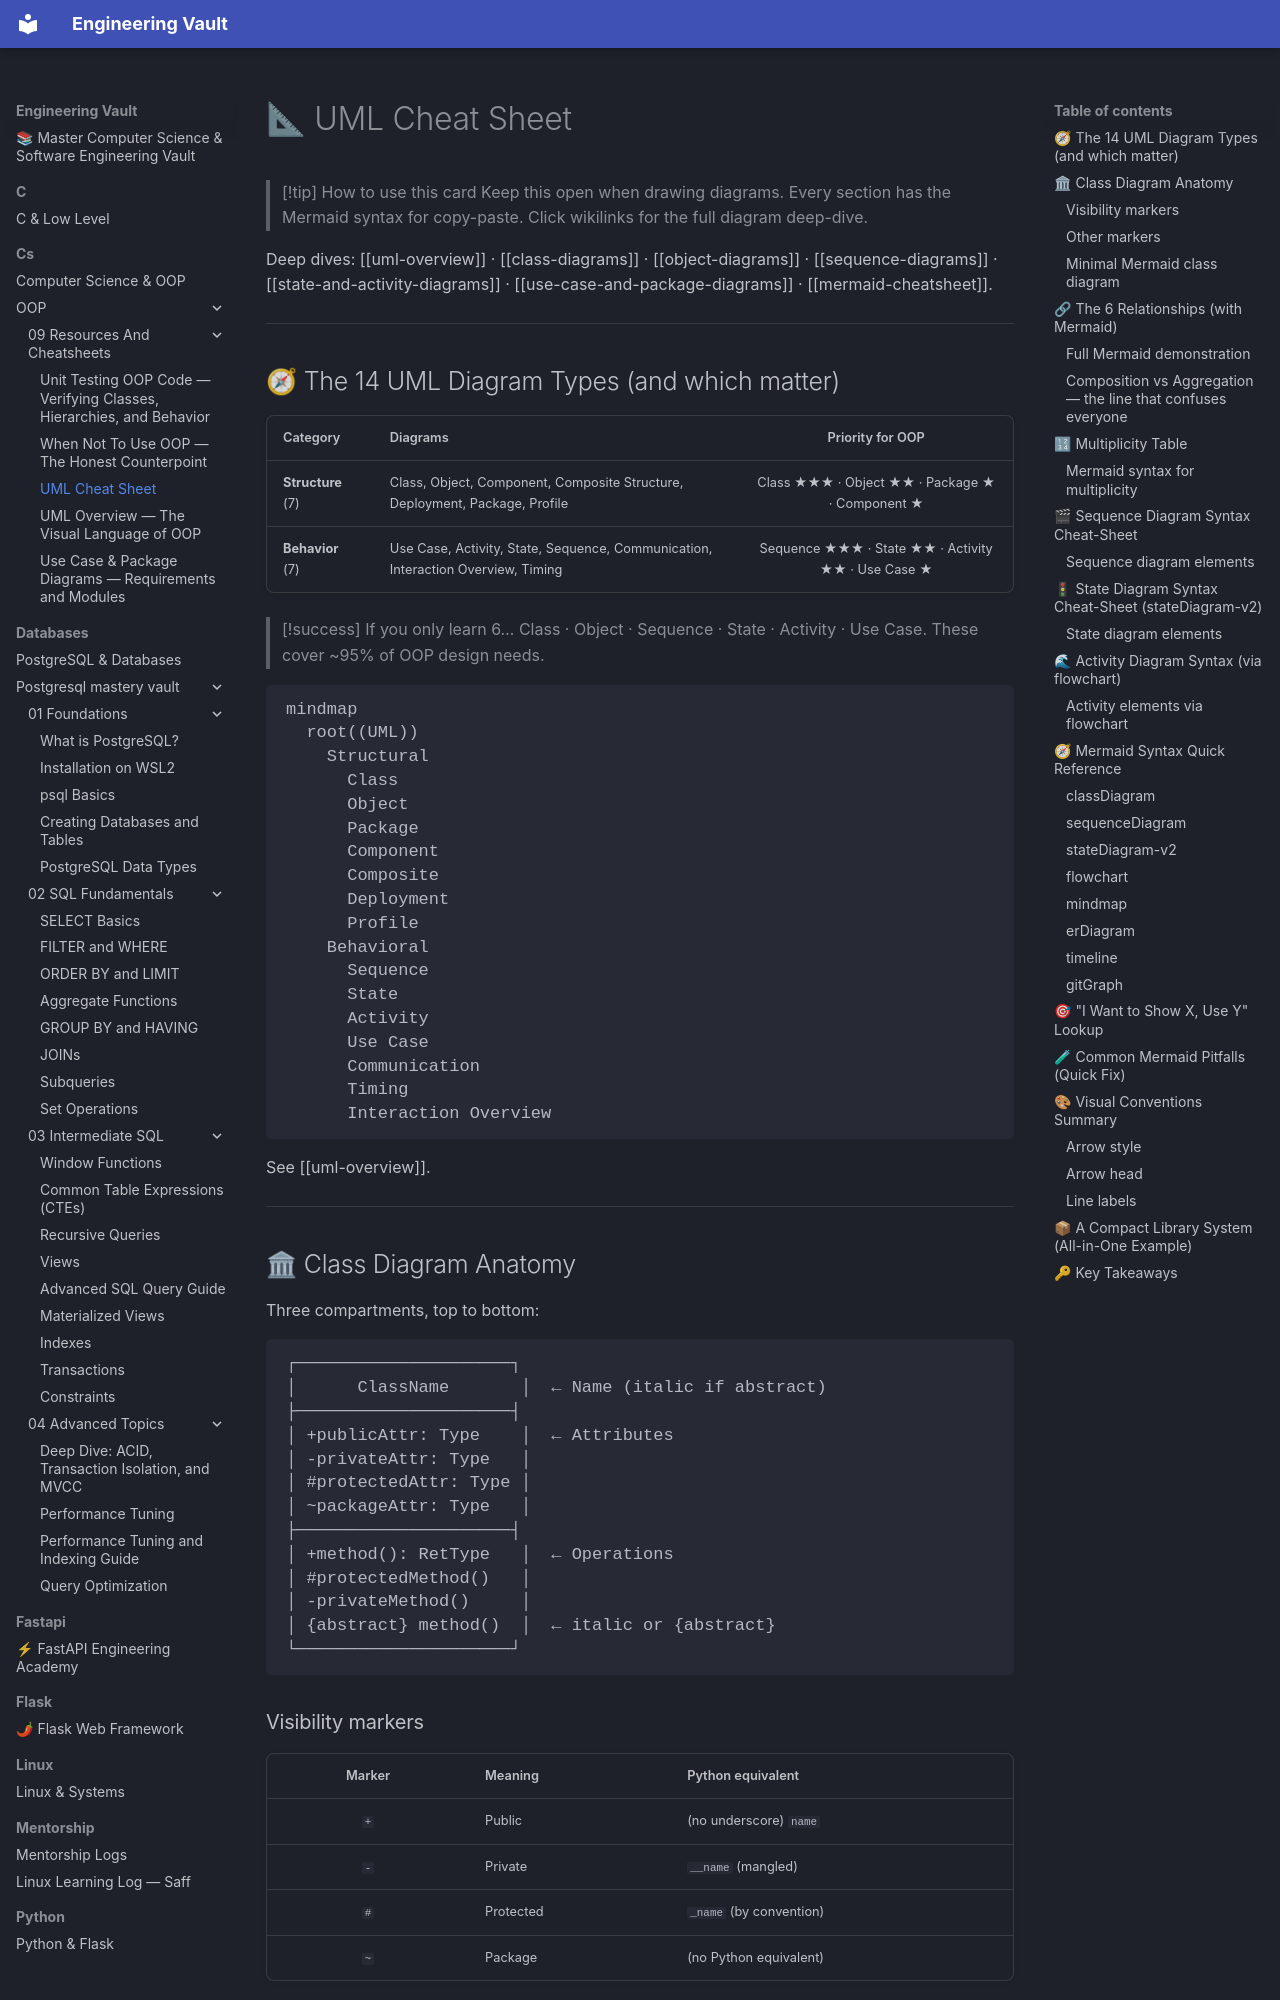

repository: Saff9/engineering-vault · page: cs/OOP/09-Resources-And-Cheatsheets/uml-cheatsheet/index.html · generator: mkdocs

---
title: "UML Cheat Sheet"
tags:
  - oop
  - cheatsheet
  - uml
  - mermaid
  - reference-card
aliases:
  - UML Quick Reference
  - Mermaid Cheat Sheet
  - UML Card
created: 2025-01-20
---

# 📐 UML Cheat Sheet

> [!tip] How to use this card
> Keep this open when drawing diagrams. Every section has the Mermaid syntax for copy-paste. Click wikilinks for the full diagram deep-dive.

Deep dives: [[uml-overview]] · [[class-diagrams]] · [[object-diagrams]] · [[sequence-diagrams]] · [[state-and-activity-diagrams]] · [[use-case-and-package-diagrams]] · [[mermaid-cheatsheet]].

---

## 🧭 The 14 UML Diagram Types (and which matter)

| Category | Diagrams | Priority for OOP |
|---|---|:---:|
| **Structure** (7) | Class, Object, Component, Composite Structure, Deployment, Package, Profile | Class ★★★ · Object ★★ · Package ★ · Component ★ |
| **Behavior** (7) | Use Case, Activity, State, Sequence, Communication, Interaction Overview, Timing | Sequence ★★★ · State ★★ · Activity ★★ · Use Case ★ |

> [!success] If you only learn 6…
> Class · Object · Sequence · State · Activity · Use Case. These cover ~95% of OOP design needs.

```mermaid
mindmap
  root((UML))
    Structural
      Class
      Object
      Package
      Component
      Composite
      Deployment
      Profile
    Behavioral
      Sequence
      State
      Activity
      Use Case
      Communication
      Timing
      Interaction Overview
```

See [[uml-overview]].

---

## 🏛 Class Diagram Anatomy

Three compartments, top to bottom:

```
┌─────────────────────┐
│      ClassName       │  ← Name (italic if abstract)
├─────────────────────┤
│ +publicAttr: Type    │  ← Attributes
│ -privateAttr: Type   │
│ #protectedAttr: Type │
│ ~packageAttr: Type   │
├─────────────────────┤
│ +method(): RetType   │  ← Operations
│ #protectedMethod()   │
│ -privateMethod()     │
│ {abstract} method()  │  ← italic or {abstract}
└─────────────────────┘
```
